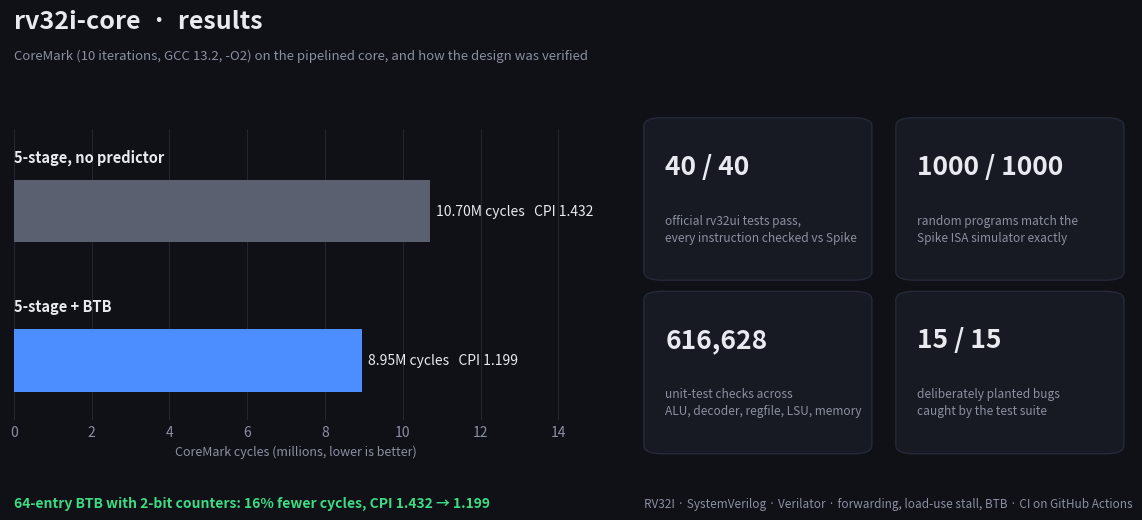

The script that saved this image: (Note: this script raises an exception after producing the figure.)
#!/usr/bin/env python3
"""Draw docs/img/results.png: CoreMark on the three cores plus verification numbers."""
import matplotlib
matplotlib.use("Agg")
import matplotlib.pyplot as plt
from matplotlib.patches import FancyBboxPatch

BG, PANEL, FG, MUTED, GRID = "#0f1117", "#171a23", "#e8eaf0", "#8b90a0", "#262a38"
cores = ["5-stage, no predictor", "5-stage + BTB"]
cpi = [1.432, 1.199]
ticks = [10.696, 8.953]
cols = ["#5b6070", "#4c8dff"]

fig = plt.figure(figsize=(12, 5.6), dpi=200)
fig.patch.set_facecolor(BG)
fig.text(0.04, 0.92, "rv32i-core  ·  results", color=FG, fontsize=18, fontweight="bold")
fig.text(0.04, 0.865, "CoreMark (10 iterations, GCC 13.2, -O2) on the pipelined core, and how the design was verified",
         color=MUTED, fontsize=9.5)

ax = fig.add_axes([0.04, 0.22, 0.47, 0.52])
ax.set_facecolor(BG)
y = [1, 0]
ax.barh(y, ticks, color=cols, height=0.42)
for yi, name in zip(y, cores):
    ax.text(0, yi + 0.33, name, color=FG, fontsize=10.5, fontweight='bold')
for yi, t, c in zip(y, ticks, cpi):
    ax.text(t + 0.15, yi, f"{t:.2f}M cycles   CPI {c:.3f}", color=FG, va="center", fontsize=10)
ax.set_yticks([])
ax.set_ylim(-0.4, 1.55)
ax.set_xlim(0, 14.5)
ax.set_xlabel("CoreMark cycles (millions, lower is better)", color=MUTED, fontsize=9)
ax.tick_params(colors=MUTED, length=0)
for s in ax.spines.values():
    s.set_visible(False)
ax.grid(axis="x", color=GRID, lw=0.6)
ax.set_axisbelow(True)
fig.text(0.04, 0.065, "64-entry BTB with 2-bit counters: 16% fewer cycles, CPI 1.432 → 1.199",
        color="#3ddc84", fontsize=10, fontweight="bold")

stats = [("40 / 40", "official rv32ui tests pass,\nevery instruction checked vs Spike"),
         ("1000 / 1000", "random programs match the\nSpike ISA simulator exactly"),
         ("616,628", "unit-test checks across\nALU, decoder, regfile, LSU, memory"),
         ("15 / 15", "deliberately planted bugs\ncaught by the test suite")]
x0, y0, w, h, gap = 0.565, 0.47, 0.19, 0.29, 0.02
for k, (big, small) in enumerate(stats):
    x = x0 + (k % 2) * (w + gap)
    yy = y0 - (k // 2) * (h + gap)
    fig.patches.append(FancyBboxPatch((x, yy), w, h, boxstyle="round,pad=0,rounding_size=0.015",
                                      transform=fig.transFigure, fc=PANEL, ec=GRID, lw=1))
    fig.text(x + 0.018, yy + h - 0.1, big, color=FG, fontsize=19, fontweight="bold")
    fig.text(x + 0.018, yy + 0.07, small, color=MUTED, fontsize=8.6, linespacing=1.4)
fig.text(0.565, 0.065, "RV32I · SystemVerilog · Verilator · forwarding, load-use stall, BTB · CI on GitHub Actions",
         color=MUTED, fontsize=8.5)
fig.savefig("docs/img/results.png", facecolor=BG)
print("wrote docs/img/results.png")
